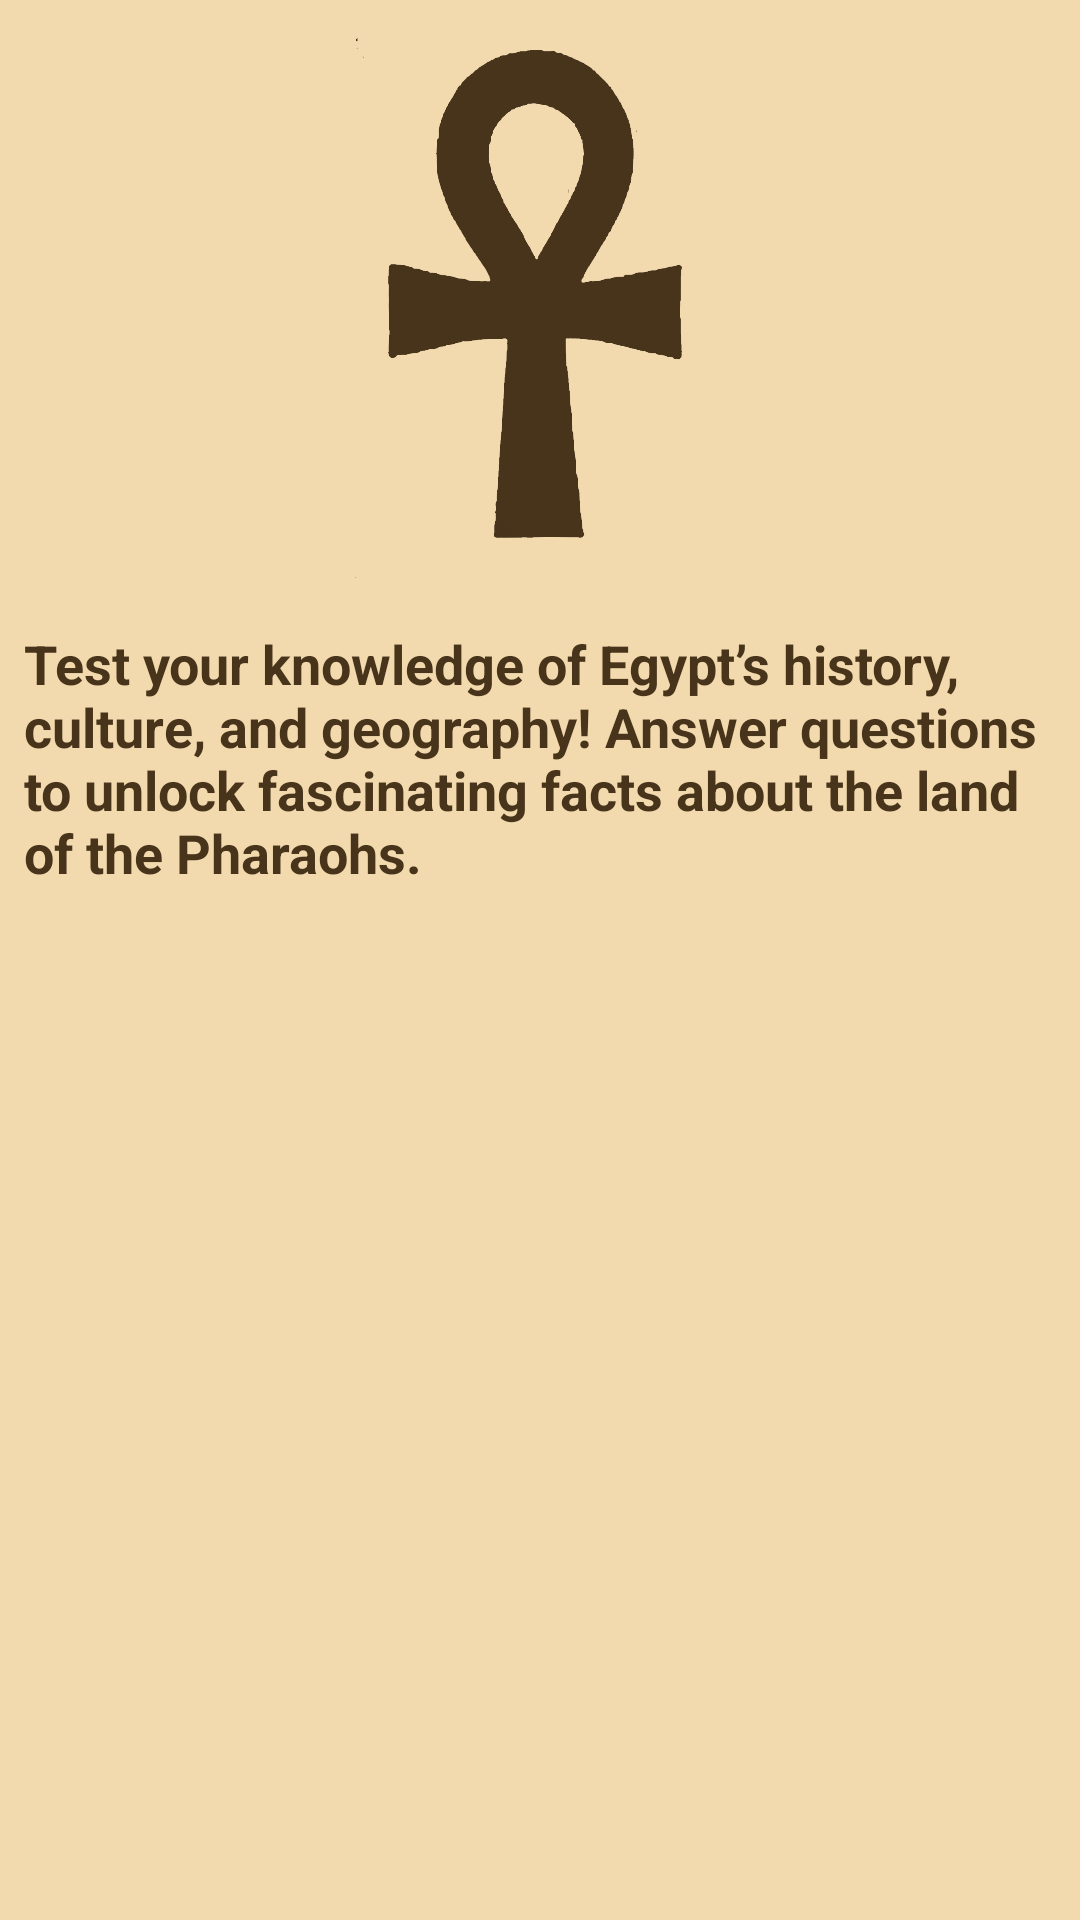

This screen was rendered from an Android layout file. Write that file and the resources it references.
<!-- AndroidManifest.xml: application theme Theme.EgyptExplorer -->
<!-- res/layout/fragment_about.xml -->
<?xml version="1.0" encoding="utf-8"?>
<androidx.constraintlayout.widget.ConstraintLayout
    xmlns:android="http://schemas.android.com/apk/res/android"
    xmlns:tools="http://schemas.android.com/tools"
    android:layout_width="match_parent"
    android:layout_height="match_parent"
    xmlns:app="http://schemas.android.com/apk/res-auto"
    tools:context=".fragments.AboutFragment"
    android:background="@color/Background">

    <ImageView
        android:id="@+id/triviaRulesImage"
        android:layout_width="0dp"
        android:layout_height="192dp"
        android:src="@drawable/key_life"
        app:layout_constraintTop_toTopOf="parent"
        app:layout_constraintStart_toStartOf="parent"
        app:layout_constraintEnd_toEndOf="parent"
        android:layout_marginStart="8dp"
        android:layout_marginEnd="8dp"
        android:layout_marginTop="9dp"
        />
    <TextView
        android:layout_width="0dp"
        android:layout_height="wrap_content"
        android:text="@string/about_text"
        app:layout_constraintTop_toBottomOf="@id/triviaRulesImage"
        android:layout_marginTop="8dp"
        app:layout_constraintStart_toStartOf="parent"
        app:layout_constraintEnd_toEndOf="parent"
        android:layout_marginStart="8dp"
        android:layout_marginEnd="8dp"
        android:textSize="18sp"
        android:textStyle="bold"
        android:textColor="@color/textColor"/>

</androidx.constraintlayout.widget.ConstraintLayout>
<!-- resources referenced by this layout -->
<resources>
  <color name="Background">#f2daae</color>
  <color name="textColor">#48341B</color>
  <!-- drawable key_life: png bitmap (drawable, 69174 bytes) -->
  <string name="about_text">Test your knowledge of Egypt’s history, culture, and geography! Answer questions to unlock fascinating facts about the land of the Pharaohs.</string>
  <style name="Theme.EgyptExplorer" parent="Base.Theme.EgyptExplorer" />
  <style name="Base.Theme.EgyptExplorer" parent="Theme.AppCompat.DayNight.DarkActionBar">
          <item name="colorPrimary">@color/colorPrimary</item>
          <item name="colorAccent">@color/colorPrimaryDark</item>
      </style>
  <color name="colorPrimary">#C3B08C</color>
  <color name="colorPrimaryDark">#A29274</color>
</resources>
